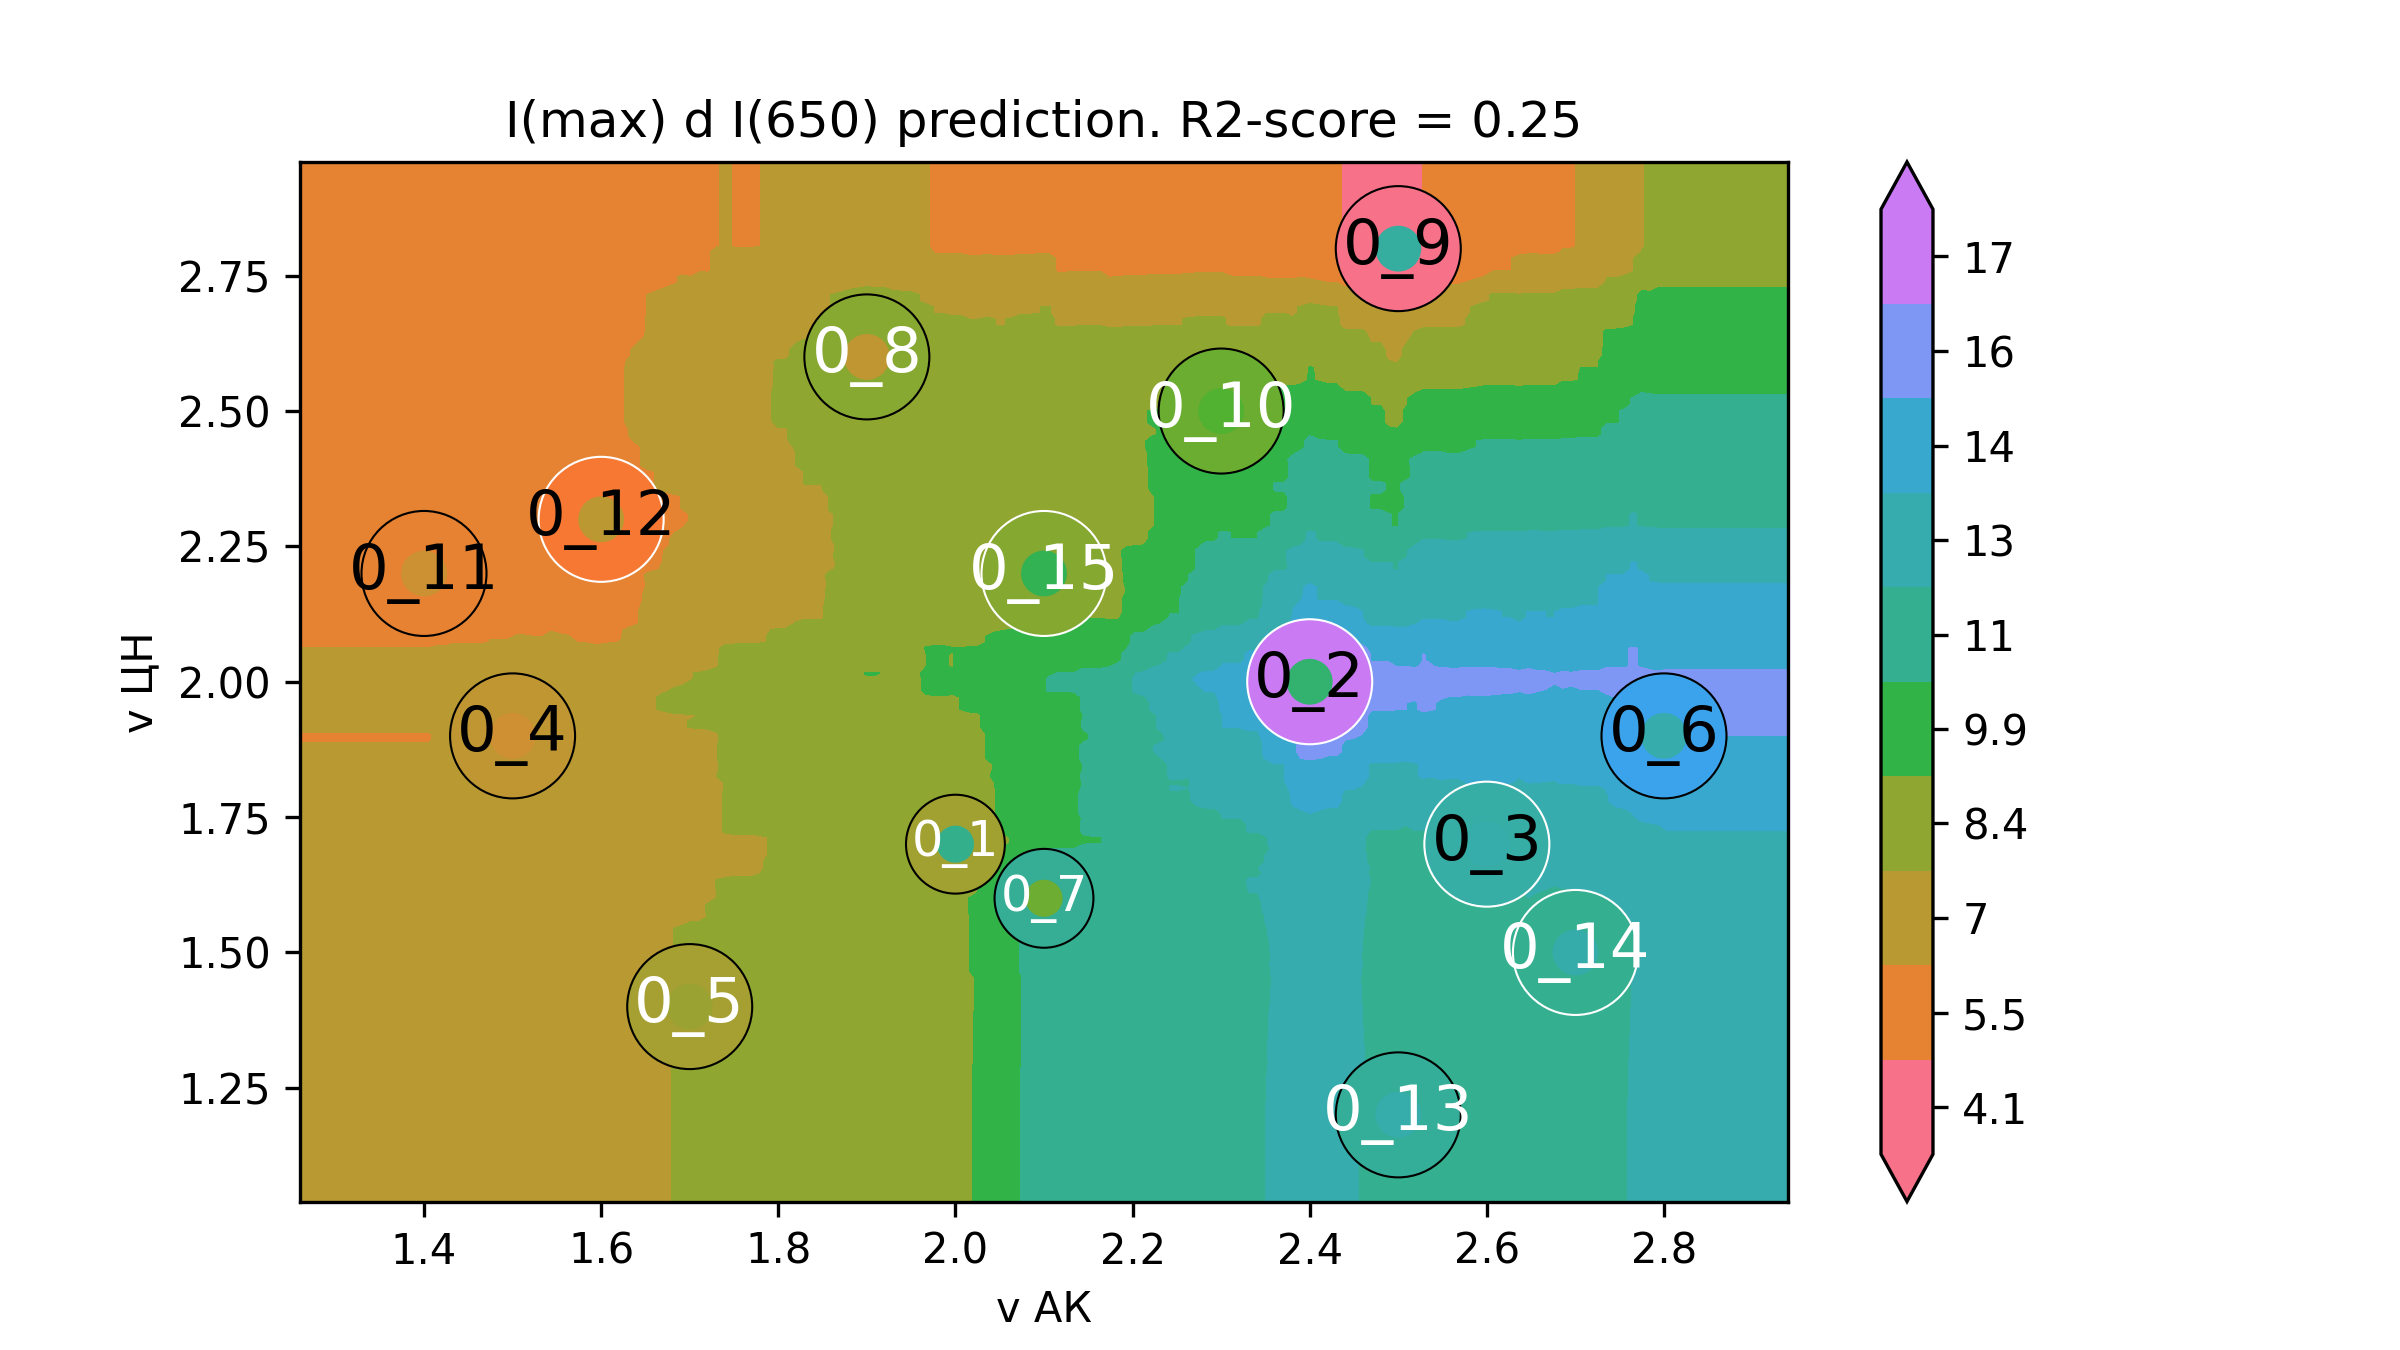

The data file committed next to this chart (first rows):
v АК, v ЦН, I(max) d I(650)
1.12, 0.88, 6.694
1.13, 0.88, 6.694
1.14, 0.88, 6.694
1.15, 0.88, 6.694
1.159, 0.88, 6.694
1.169, 0.88, 6.694
1.179, 0.88, 6.694
1.189, 0.88, 6.694
1.199, 0.88, 6.694
1.209, 0.88, 6.694
1.218, 0.88, 6.694
1.228, 0.88, 6.694
1.238, 0.88, 6.694
1.248, 0.88, 6.694
1.258, 0.88, 6.694
1.268, 0.88, 6.694
1.278, 0.88, 6.694
1.287, 0.88, 6.694
1.297, 0.88, 6.694
1.307, 0.88, 6.694
1.317, 0.88, 6.694
1.327, 0.88, 6.694
1.337, 0.88, 6.694
1.347, 0.88, 6.694
1.356, 0.88, 6.694
1.366, 0.88, 6.694
1.376, 0.88, 6.694
1.386, 0.88, 6.694
1.396, 0.88, 6.694
1.406, 0.88, 6.694
1.415, 0.88, 6.754
1.425, 0.88, 6.784
1.435, 0.88, 6.874
1.445, 0.88, 6.874
1.455, 0.88, 6.904
1.465, 0.88, 6.904
1.475, 0.88, 7.102
1.484, 0.88, 7.102
1.494, 0.88, 7.102
1.504, 0.88, 7.096
1.514, 0.88, 7.122
1.524, 0.88, 7.122
1.534, 0.88, 7.122
1.544, 0.88, 7.148
1.553, 0.88, 7.111
1.563, 0.88, 7.138
1.573, 0.88, 7.101
1.583, 0.88, 7.064
1.593, 0.88, 7.017
1.603, 0.88, 7.043
1.612, 0.88, 7.069
1.622, 0.88, 7.096
1.632, 0.88, 7.312
1.642, 0.88, 7.364
1.652, 0.88, 7.48
1.662, 0.88, 7.559
1.672, 0.88, 7.649
1.681, 0.88, 7.712
1.691, 0.88, 7.738
1.701, 0.88, 7.742
... 39,940 more rows
